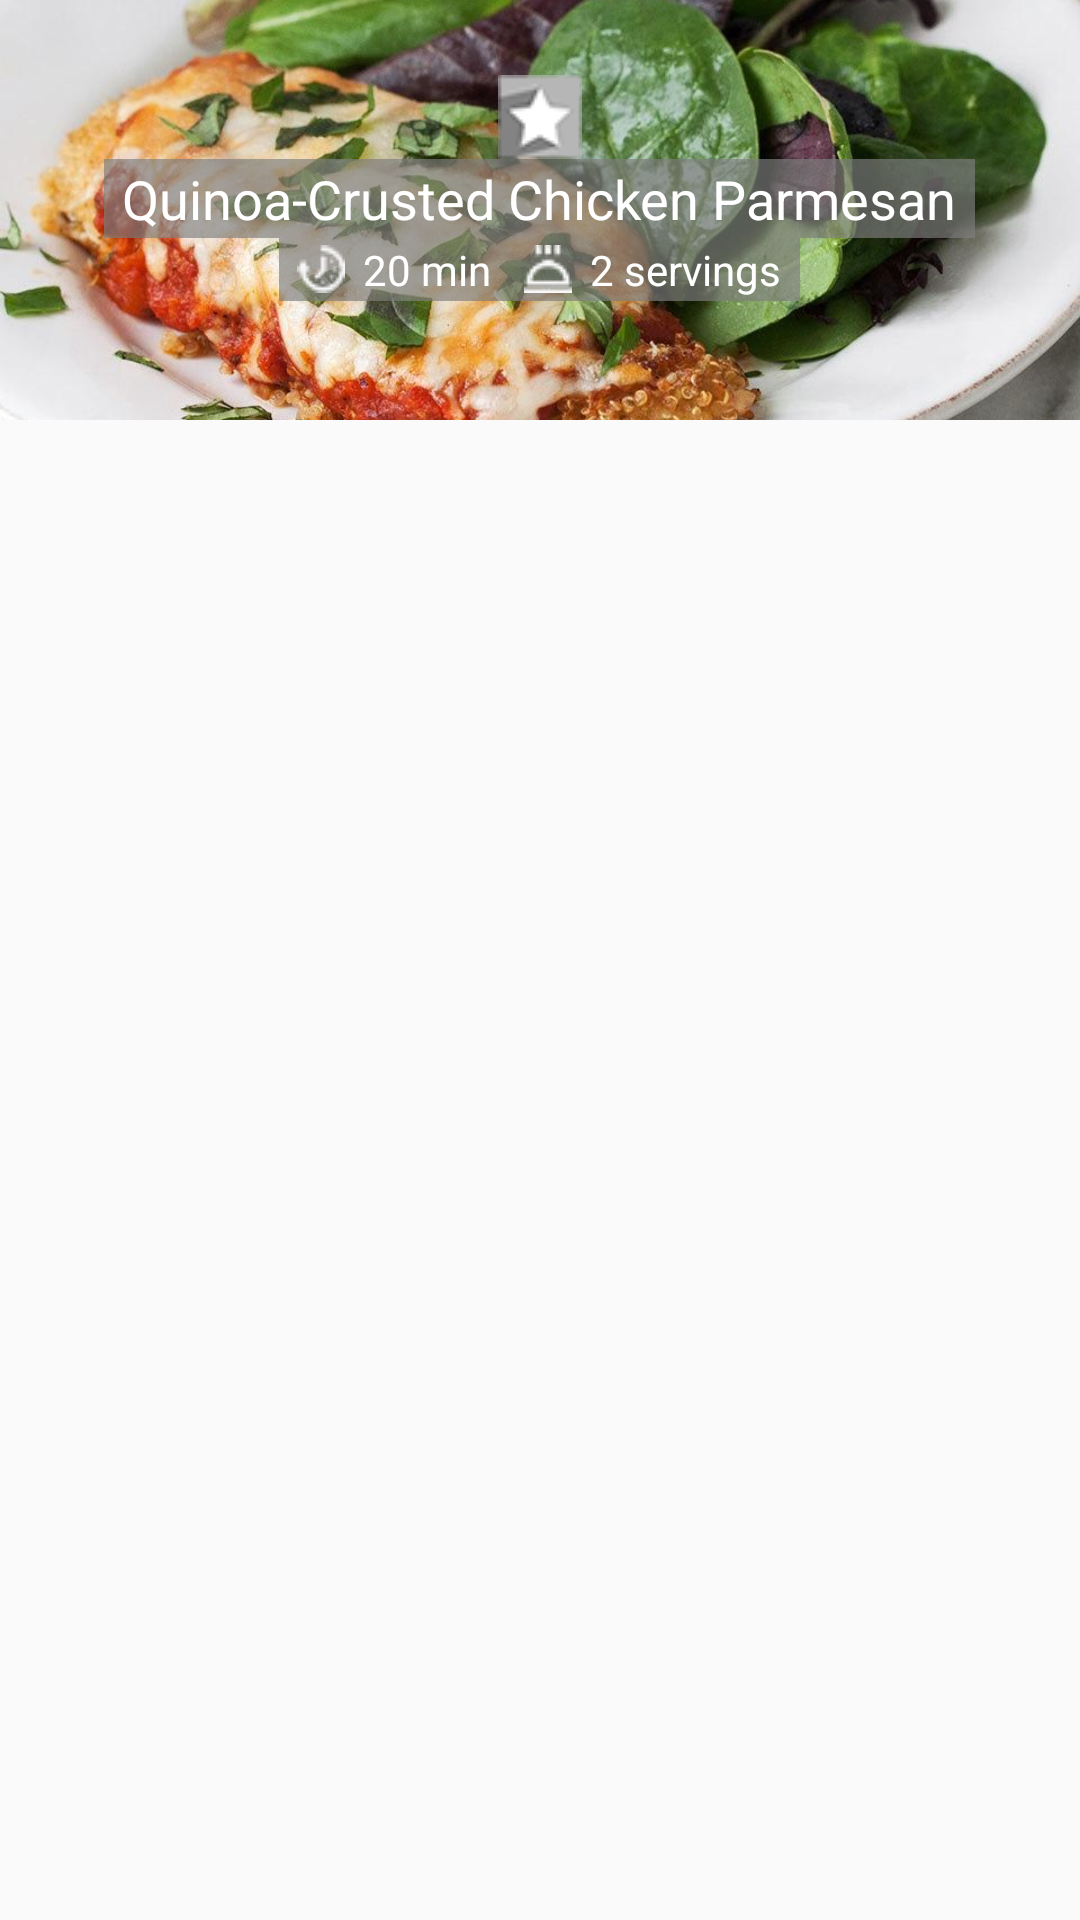

Produce the Android XML layout that renders to this screen, including the resource entries it uses.
<!-- AndroidManifest.xml: application theme AppTheme -->
<!-- res/layout/recipe_item.xml -->
<?xml version="1.0" encoding="utf-8"?>

<RelativeLayout xmlns:android="http://schemas.android.com/apk/res/android"
    xmlns:app="http://schemas.android.com/apk/res-auto"
    android:orientation="vertical" android:layout_width="match_parent"
    android:layout_height="match_parent">

    <ImageButton
        android:layout_width="match_parent"
        android:src="@drawable/recipe"
        android:id="@+id/recipe_item_image_button"
        android:scaleType="centerCrop"
        android:layout_height="@dimen/summary_image"
        android:clickable="false"
        android:focusable="false"
        android:background="#00000000" />

    <ImageButton
        android:layout_width="wrap_content"
        android:layout_height="wrap_content"
        android:layout_centerHorizontal="true"
        android:src="@drawable/star_off"
        android:id="@+id/recipe_item_star"
        android:layout_marginTop="@dimen/star_marginTop"
        android:layout_margin="-1dp"
        android:background="#00000000" />

    <LinearLayout
        android:orientation="vertical"
        android:layout_width="match_parent"
        android:layout_height="wrap_content"
        android:layout_alignParentTop="true"
        android:layout_marginTop="@dimen/recipe_item_layout_top"
        android:layout_marginRight="16dp"
        android:layout_marginLeft="16dp"
        android:id="@+id/l"
        android:gravity="center"
        android:layout_alignParentStart="true"
        android:layout_alignParentEnd="true">

        <TextView
            android:id="@+id/recipe_item_name"
            android:text="Quinoa-Crusted Chicken Parmesan"
            android:layout_width="wrap_content"
            android:gravity="center"
            android:paddingLeft="6dp"
            android:paddingRight="6dp"
            android:paddingTop="1dp"
            android:paddingBottom="1dp"
            android:textColor="#ffffff"
            android:background="#aa7e7e7e"
            android:layout_height="wrap_content"
            android:textSize="18dp"/>

        <LinearLayout
            android:orientation="horizontal"
            android:layout_width="wrap_content"
            android:layout_height="wrap_content">

            <TextView
                android:text="20 min"
                android:layout_width="match_parent"
                android:layout_height="match_parent"
                android:id="@+id/recipe_item_time"
                android:drawableLeft="@drawable/timer"
                android:drawablePadding="6dp"
                android:textColor="#ffffff"
                android:paddingLeft="6dp"
                android:paddingRight="5dp"
                android:paddingTop="1dp"
                android:paddingBottom="1dp"
                android:background="#aa7e7e7e" />

            <TextView
                android:text="2 servings"
                android:layout_width="wrap_content"
                android:layout_height="match_parent"
                android:id="@+id/recipe_item_servings"
                android:drawableLeft="@drawable/servings"
                android:drawablePadding="6dp"
                android:textColor="#ffffff"
                android:paddingLeft="6dp"
                android:paddingRight="6dp"
                android:paddingTop="1dp"
                android:paddingBottom="1dp"
                android:background="#aa7e7e7e" />
        </LinearLayout>

    </LinearLayout>

    <Space
        android:layout_width="match_parent"
        android:layout_height="6dp"
        android:layout_below="@+id/recipe_item_image_button"
        android:layout_alignParentStart="true"
        android:clickable="false"
        android:focusable="false"
        android:focusableInTouchMode="false"/>

</RelativeLayout>
<!-- resources referenced by this layout -->
<resources>
  <dimen name="recipe_item_layout_top">53dp</dimen>
  <dimen name="star_marginTop">25dp</dimen>
  <dimen name="summary_image">140dp</dimen>
  <!-- drawable recipe: jpg bitmap (drawable, 191782 bytes) -->
  <!-- drawable servings: png bitmap (drawable, 14850 bytes) -->
  <!-- drawable star_off: png bitmap (drawable, 19216 bytes) -->
  <!-- drawable timer: png bitmap (drawable, 15451 bytes) -->
  <style name="AppTheme" parent="Theme.AppCompat.Light.DarkActionBar">
          
          <item name="colorPrimary">@color/colorPrimary</item>
          <item name="colorPrimaryDark">@color/colorPrimaryDark</item>
          <item name="colorAccent">@color/colorAccent</item>
      </style>
  <color name="colorPrimary">#3F51B5</color>
  <color name="colorPrimaryDark">#303f9f</color>
  <color name="colorAccent">#FF4081</color>
</resources>
